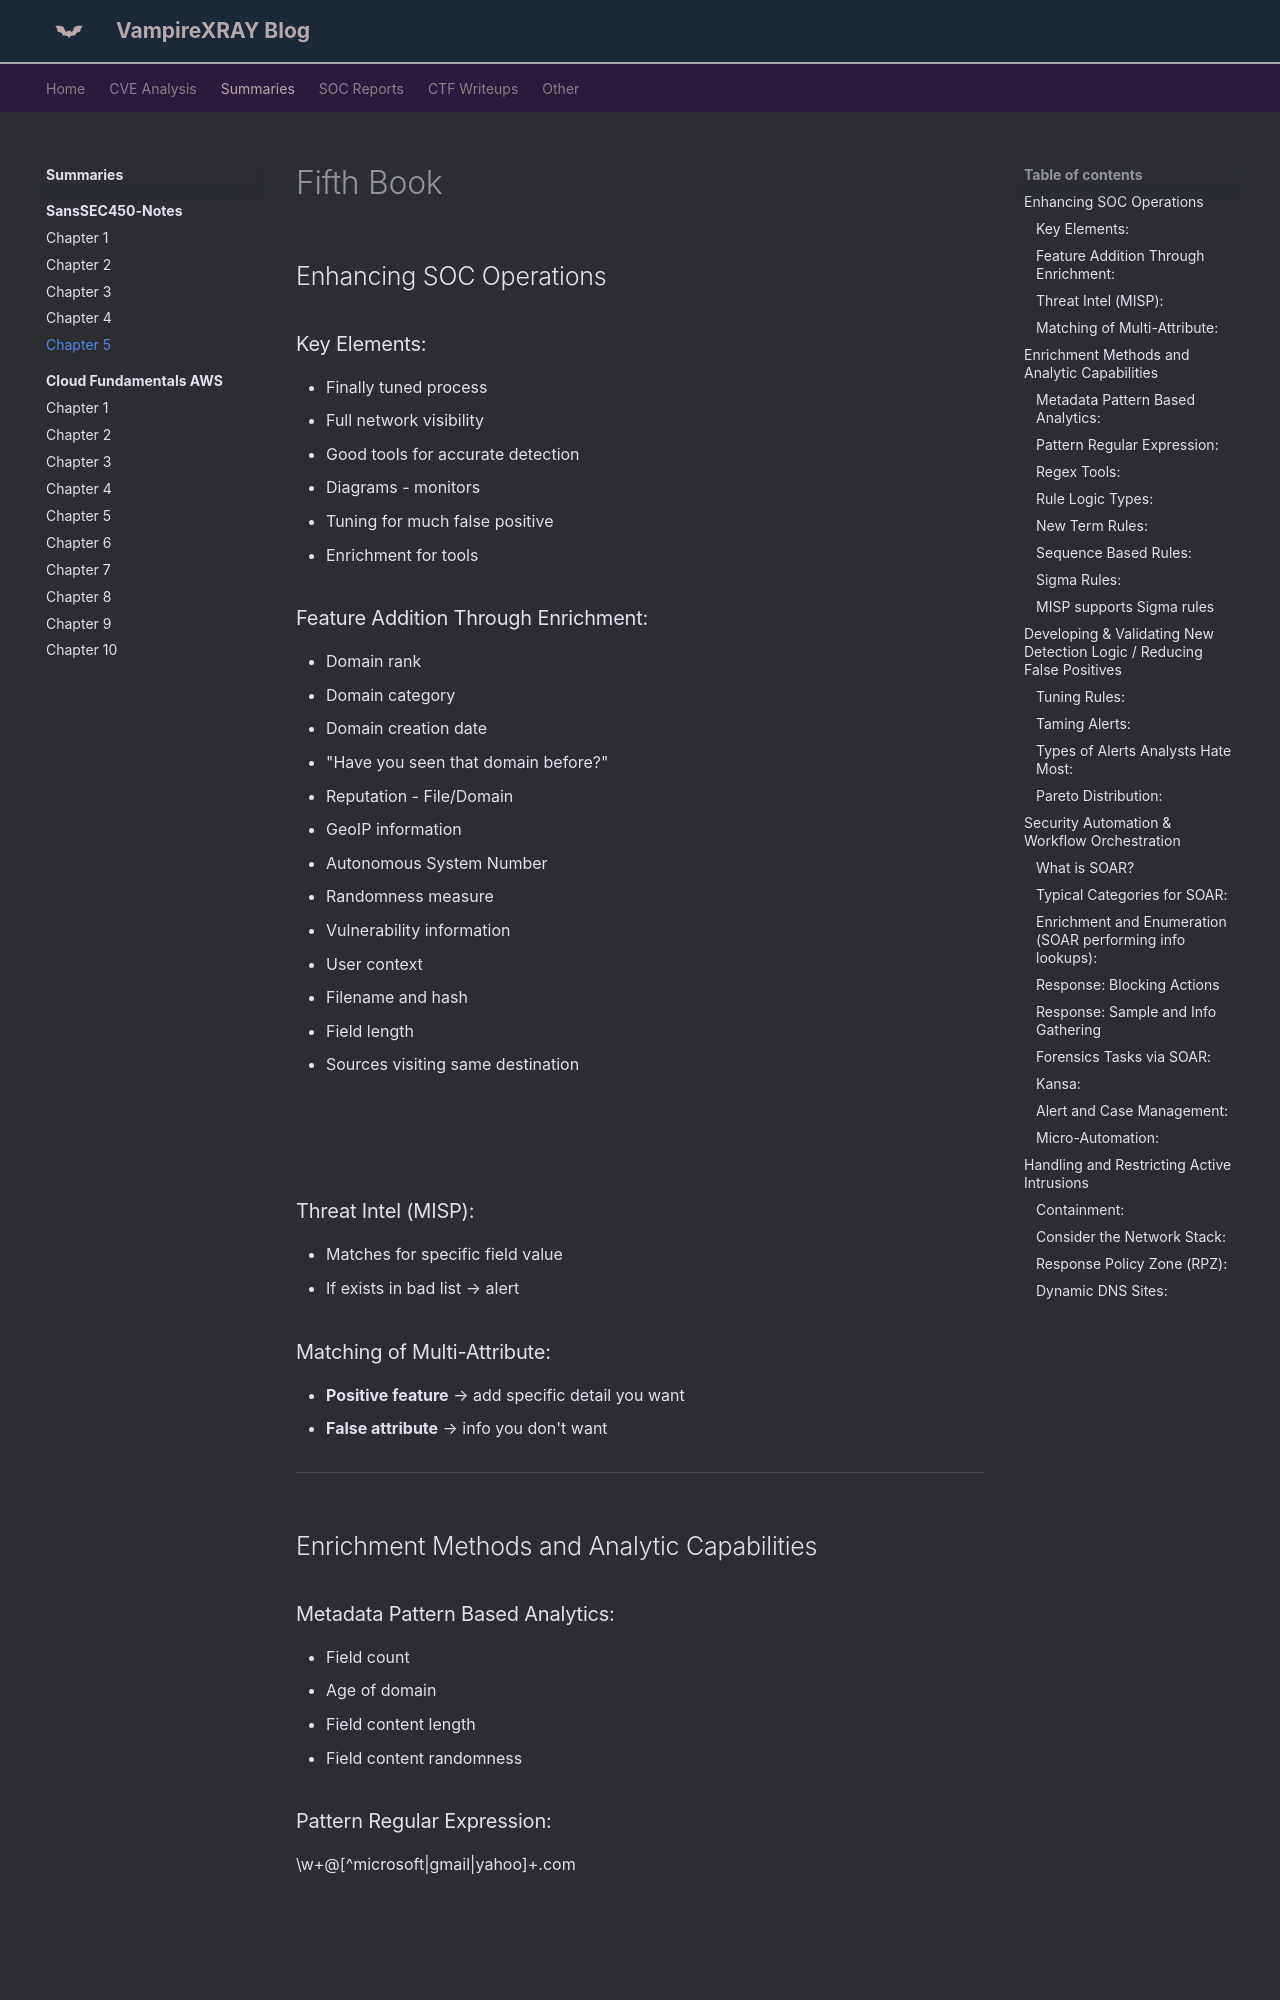

repository: X-Ray2004/My-Blog · page: books/SansSEC450-Notes/chapter-5/index.html · generator: mkdocs

---
date: 2026-07-18
---
# Fifth Book

<!-- more -->

## Enhancing SOC Operations

### Key Elements:

* Finally tuned process
* Full network visibility
* Good tools for accurate detection
* Diagrams - monitors
* Tuning for much false positive
* Enrichment for tools

### Feature Addition Through Enrichment:

* Domain rank
* Domain category
* Domain creation date
* "Have you seen that domain before?"
* Reputation - File/Domain
* GeoIP information
* Autonomous System Number
* Randomness measure
* Vulnerability information
* User context
* Filename and hash
* Field length
* Sources visiting same destination

![](https://beta.appflowy.cloud/api/file_storage/44d9144e-c30d-474c-bf65-161556199468/v1/blob/f13fa934-3a1b-4fb9-a6cb-882730ea5461/GXwU_p4mwXcr3iDIA1kwSDMNaw6hFsEeN7M91WKNxEo=.png)

### Threat Intel (MISP):

* Matches for specific field value
* If exists in bad list → alert

### Matching of Multi-Attribute:

* **Positive feature** → add specific detail you want
* **False attribute** → info you don't want

---

## Enrichment Methods and Analytic Capabilities

### Metadata Pattern Based Analytics:

* Field count
* Age of domain
* Field content length
* Field content randomness

### Pattern Regular Expression:

\\w+@[^microsoft|gmail|yahoo]+.com

![](https://beta.appflowy.cloud/api/file_storage/44d9144e-c30d-474c-bf65-161556199468/v1/blob/f13fa934-3a1b-4fb9-a6cb-882730ea5461/lF2npXpfxYG-eaOu9Mb82RH9zKhHd1vX_2NqCNUdBYQ=.png)

### Regex Tools:

* [regexer.com](https://regexer.com/)
* [regex101.com](https://regex101.com/)

### Rule Logic Types:

* Allowed/not allowed
* Threshold
* Field value sequence of events

### New Term Rules:

* Search for all previously seen values in X amount of time
* Load into a pseudo "allow list"
* Alert any time something happens that isn't on the list
* Add newly spotted items to the list
* **Effect:** Self-managing "allow list" without management overhead
